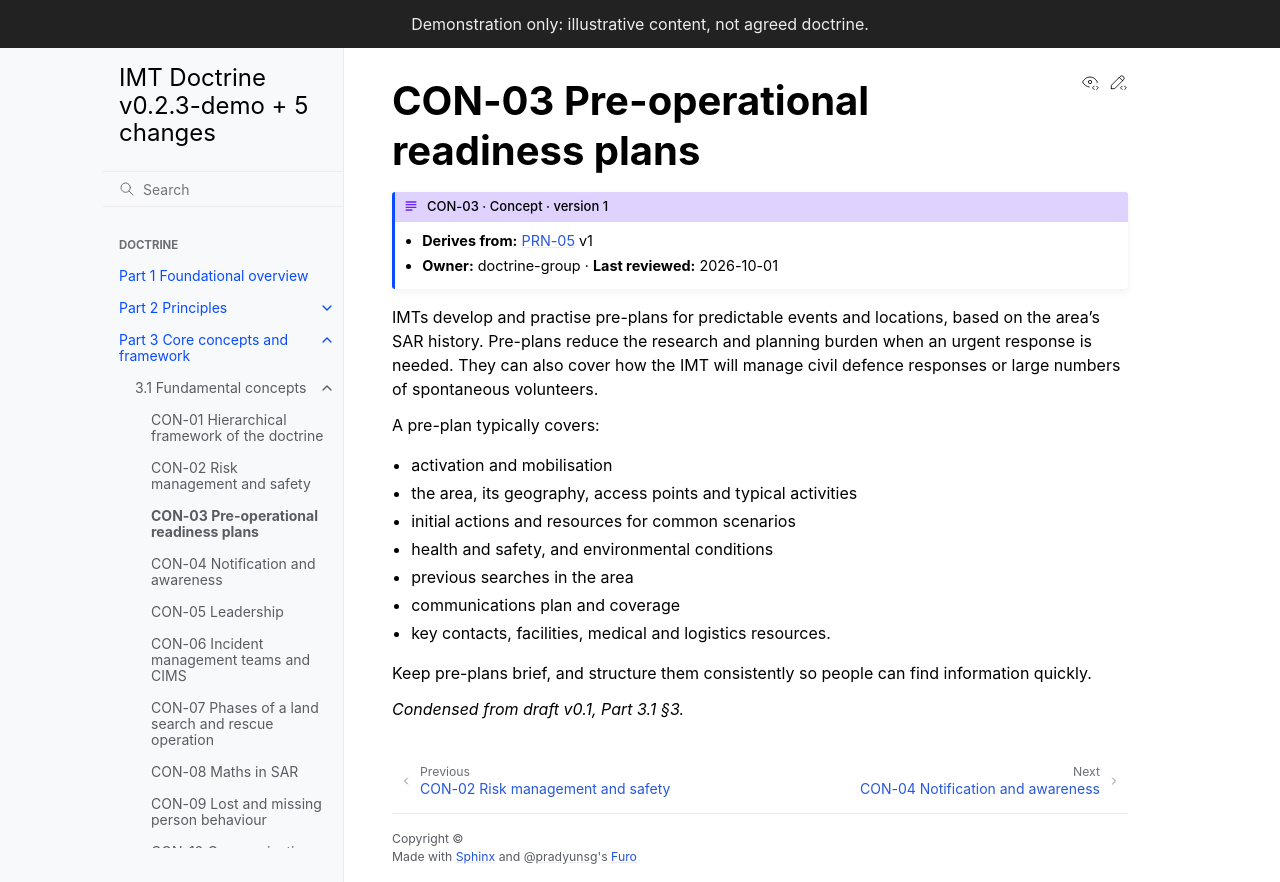

repository: schmidtnz/imt-doctrine · page: pr-preview/pr-36/part-3/3-1-concepts/con-03-pre-plans.html · generator: sphinx

---
id: CON-03
type: concept
title: Pre-operational readiness plans
version: 1
derives_from:
  PRN-05: 1
owner: doctrine-group
last_reviewed: 2026-10-01
---

# CON-03 Pre-operational readiness plans

IMTs develop and practise pre-plans for predictable events and locations, based on the area's SAR history. Pre-plans reduce the research and planning burden when an urgent response is needed. They can also cover how the IMT will manage civil defence responses or large numbers of spontaneous volunteers.

A pre-plan typically covers:

- activation and mobilisation
- the area, its geography, access points and typical activities
- initial actions and resources for common scenarios
- health and safety, and environmental conditions
- previous searches in the area
- communications plan and coverage
- key contacts, facilities, medical and logistics resources.

Keep pre-plans brief, and structure them consistently so people can find information quickly.

*Condensed from draft v0.1, Part 3.1 §3.*
